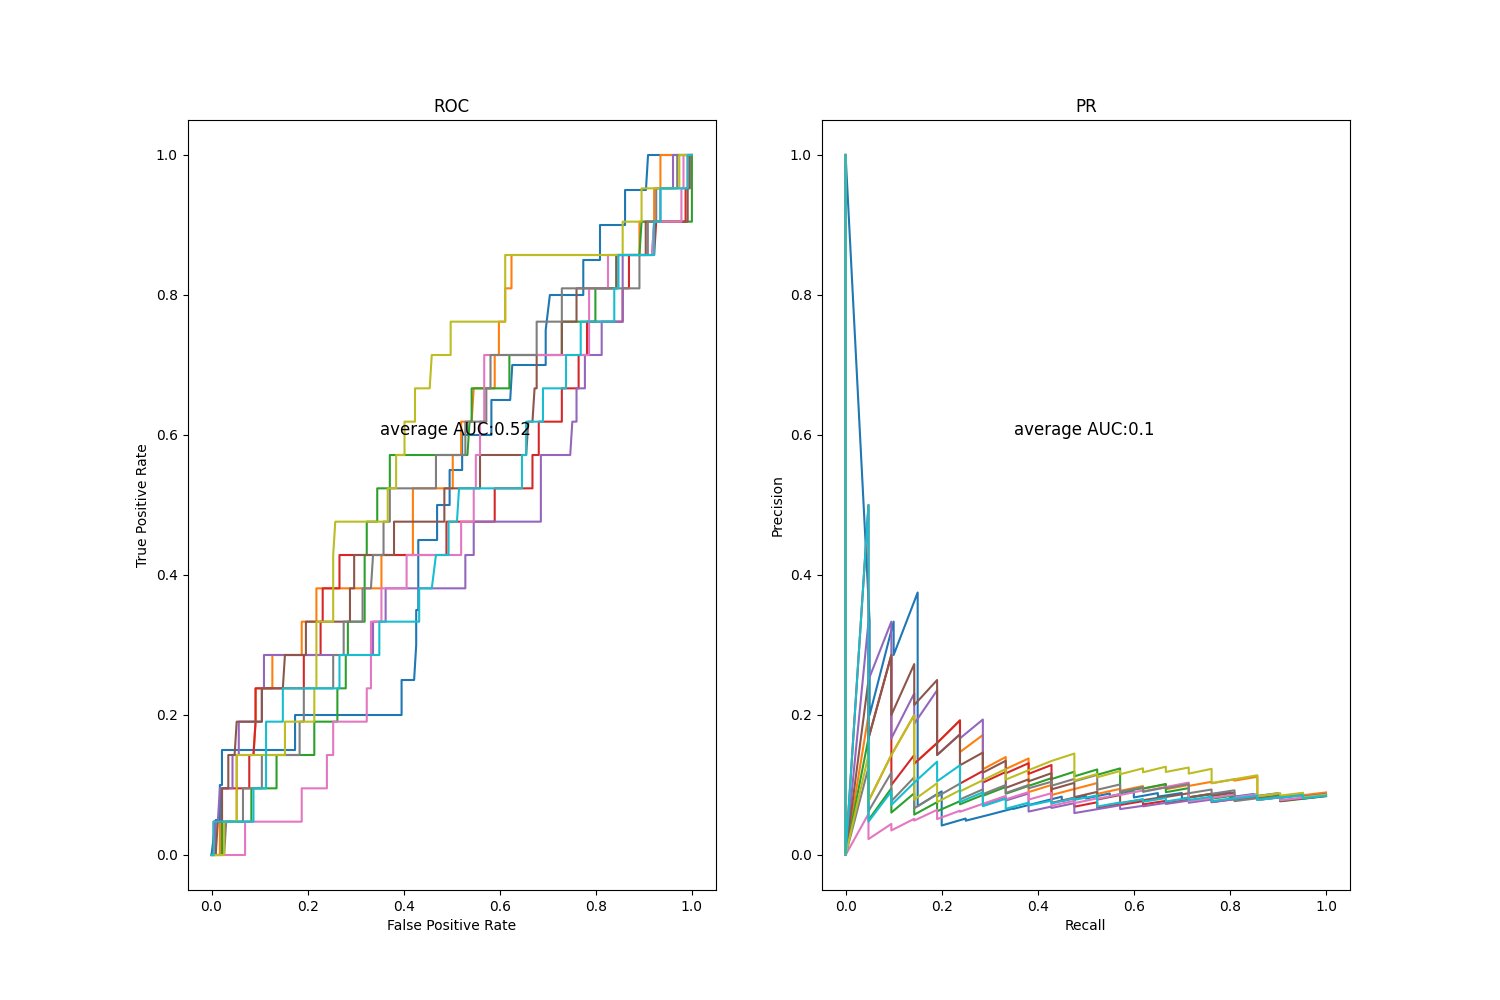

Values plotted in this chart, from the file beside it:
, accuracy, precision, recall, specificity, f1, roc_auc, pr_auc
fold1, 0.91, 0.29, 0.1, 0.98, 0.15, 0.51, 0.13
fold2, 0.9, 0.0, 0.0, 0.99, 0.0, 0.58, 0.11
fold3, 0.88, 0.09, 0.05, 0.96, 0.06, 0.53, 0.09
fold4, 0.91, 0.25, 0.05, 0.99, 0.08, 0.5, 0.11
fold5, 0.91, 0.25, 0.05, 0.99, 0.08, 0.47, 0.11
fold6, 0.9, 0.29, 0.1, 0.98, 0.14, 0.53, 0.12
fold7, 0.9, 0.0, 0.0, 0.99, 0.0, 0.47, 0.07
fold8, 0.9, 0.0, 0.0, 0.99, 0.0, 0.54, 0.09
fold9, 0.9, 0.0, 0.0, 0.98, 0.0, 0.61, 0.11
fold10, 0.88, 0.08, 0.05, 0.95, 0.06, 0.48, 0.09
mean, 0.9, 0.12, 0.04, 0.98, 0.06, 0.52, 0.1
